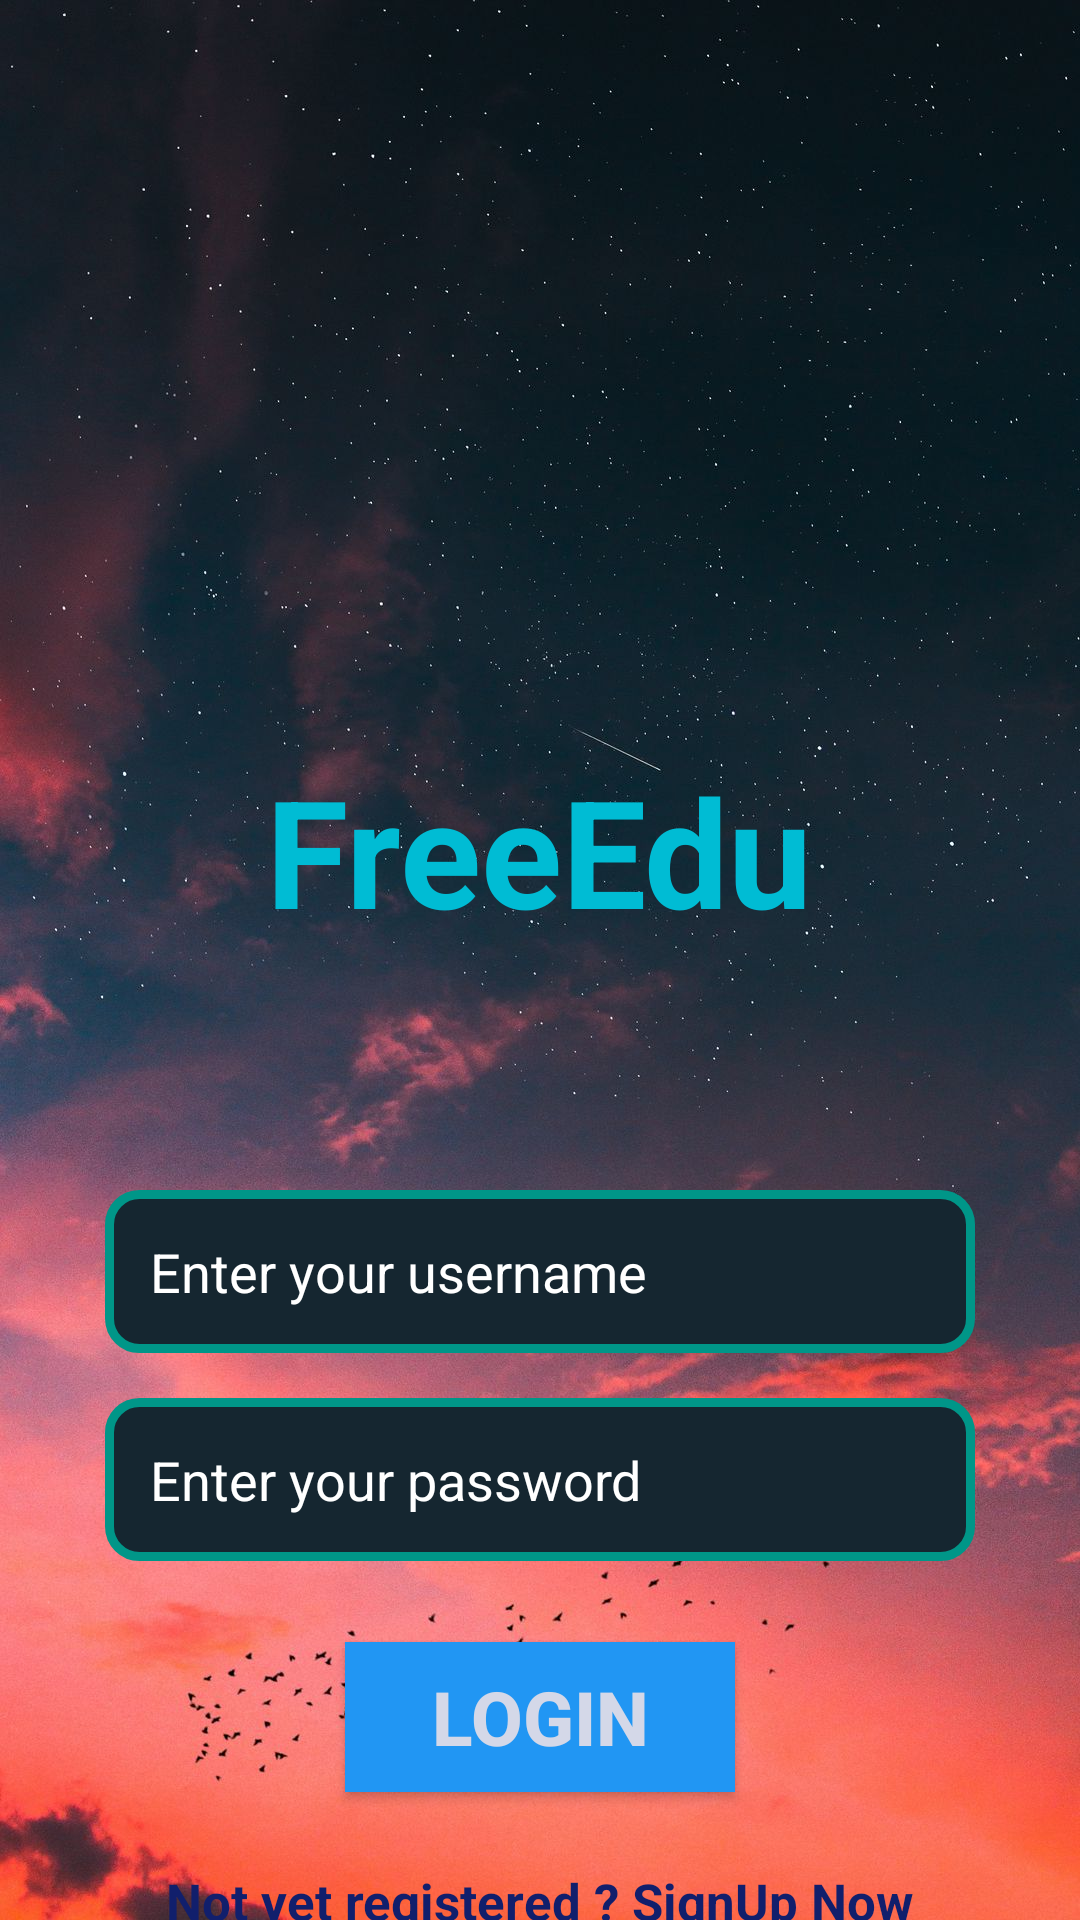

Write the Android layout XML for this screen, with the resource values it uses.
<!-- AndroidManifest.xml: application theme Theme.ProjectAndroid01 -->
<!-- res/layout/activity_login.xml -->
<?xml version="1.0" encoding="utf-8"?>
<LinearLayout xmlns:android="http://schemas.android.com/apk/res/android"
    xmlns:app="http://schemas.android.com/apk/res-auto"
    xmlns:tools="http://schemas.android.com/tools"
    android:layout_width="match_parent"
    android:layout_height="match_parent"
    android:background="@drawable/sky_clouds_sunset"
    android:gravity="center_horizontal"
    android:orientation="vertical"
    tools:context=".Login">

    <ImageView
        android:layout_width="200dp"
        android:layout_height="200dp"
        android:layout_marginTop="35dp"
        android:src="@drawable/education">

    </ImageView>

    <TextView
        android:layout_width="wrap_content"
        android:layout_height="wrap_content"
        android:layout_marginTop="15dp"
        android:text="FreeEdu"
        android:textColor="#00BCD4"
        android:textSize="50dp"
        android:textStyle="bold">

    </TextView>

    <EditText
        android:id="@+id/usernameEdt"
        android:layout_width="match_parent"
        android:layout_height="wrap_content"
        android:layout_marginLeft="35dp"
        android:layout_marginTop="80dp"
        android:layout_marginRight="35dp"
        android:background="@drawable/login_background"
        android:hint="Enter your username"
        android:inputType="text"
        android:padding="15dp"
        android:textColor="@color/white"
        android:textColorHint="@color/white">

    </EditText>

    <EditText
        android:id="@+id/passwordEdt"
        android:layout_width="match_parent"
        android:layout_height="wrap_content"
        android:layout_marginLeft="35dp"
        android:layout_marginTop="15dp"
        android:layout_marginRight="35dp"
        android:background="@drawable/login_background"
        android:hint="Enter your password"
        android:inputType="textPassword"
        android:padding="15dp"
        android:textColor="@color/white"
        android:textColorHint="@color/white">

    </EditText>

    <Button
        android:id="@+id/loginBtn"
        android:layout_width="130dp"
        android:layout_height="50dp"
        android:layout_marginTop="27dp"
        android:background="@drawable/button_background"
        android:text="Login"
        android:padding="5dp"
        android:backgroundTint="#2196F3"
        android:textColor="#D4D8E8"
        android:textSize="25sp"
        android:textStyle="bold"
        app:strokeColor="#E91E63"
        app:strokeWidth="2dp">

    </Button>


    <TextView
        android:id="@+id/notRegEdt"
        android:layout_width="wrap_content"
        android:layout_height="wrap_content"
        android:layout_marginTop="25dp"
        android:text="Not yet registered ? SignUp Now"
        android:textColor="#111F6C"
        android:textSize="17sp"
        android:textStyle="bold">

    </TextView>

</LinearLayout>
<!-- resources referenced by this layout -->
<resources>
  <!-- drawable button_background (drawable) -->
  <?xml version="1.0" encoding="utf-8"?>
  <selector xmlns:android="http://schemas.android.com/apk/res/android">
  
  
      <item>
          <shape android:shape="rectangle">
              <solid android:color="#D8382D" />
              <corners android:radius="0dp" />
          </shape>
  
      </item>
  
      <item android:state_pressed="true">
          <shape android:shape="rectangle">
  
              <solid android:color="#66AED8" />
              <corners android:radius="0dp" />
              <stroke
                  android:color="#2196F3"
                  android:width="2dp">
  
              </stroke>
  
          </shape>
  
      </item>
  
  
  </selector>
  <!-- drawable login_background (drawable) -->
  <?xml version="1.0" encoding="utf-8"?>
  <shape xmlns:android="http://schemas.android.com/apk/res/android">
      <solid
          android:color="#152630">
  
      </solid>
  
      <corners
          android:radius="10dp">
  
      </corners>
  
      <stroke
          android:color="#009688"
          android:width="3dp">
      </stroke>
  </shape>
  <!-- drawable sky_clouds_sunset: jpg bitmap (drawable, 190653 bytes) -->
  <style name="Theme.ProjectAndroid01" parent="Base.Theme.ProjectAndroid01" />
  <style name="Base.Theme.ProjectAndroid01" parent="Theme.Material3.DayNight.NoActionBar">
          
          
      </style>
  <!-- not gathered from this repository: default colours our renderer supplied (Android Studio template values) -->
  <color name="white">#FFFFFFFF</color>
</resources>
